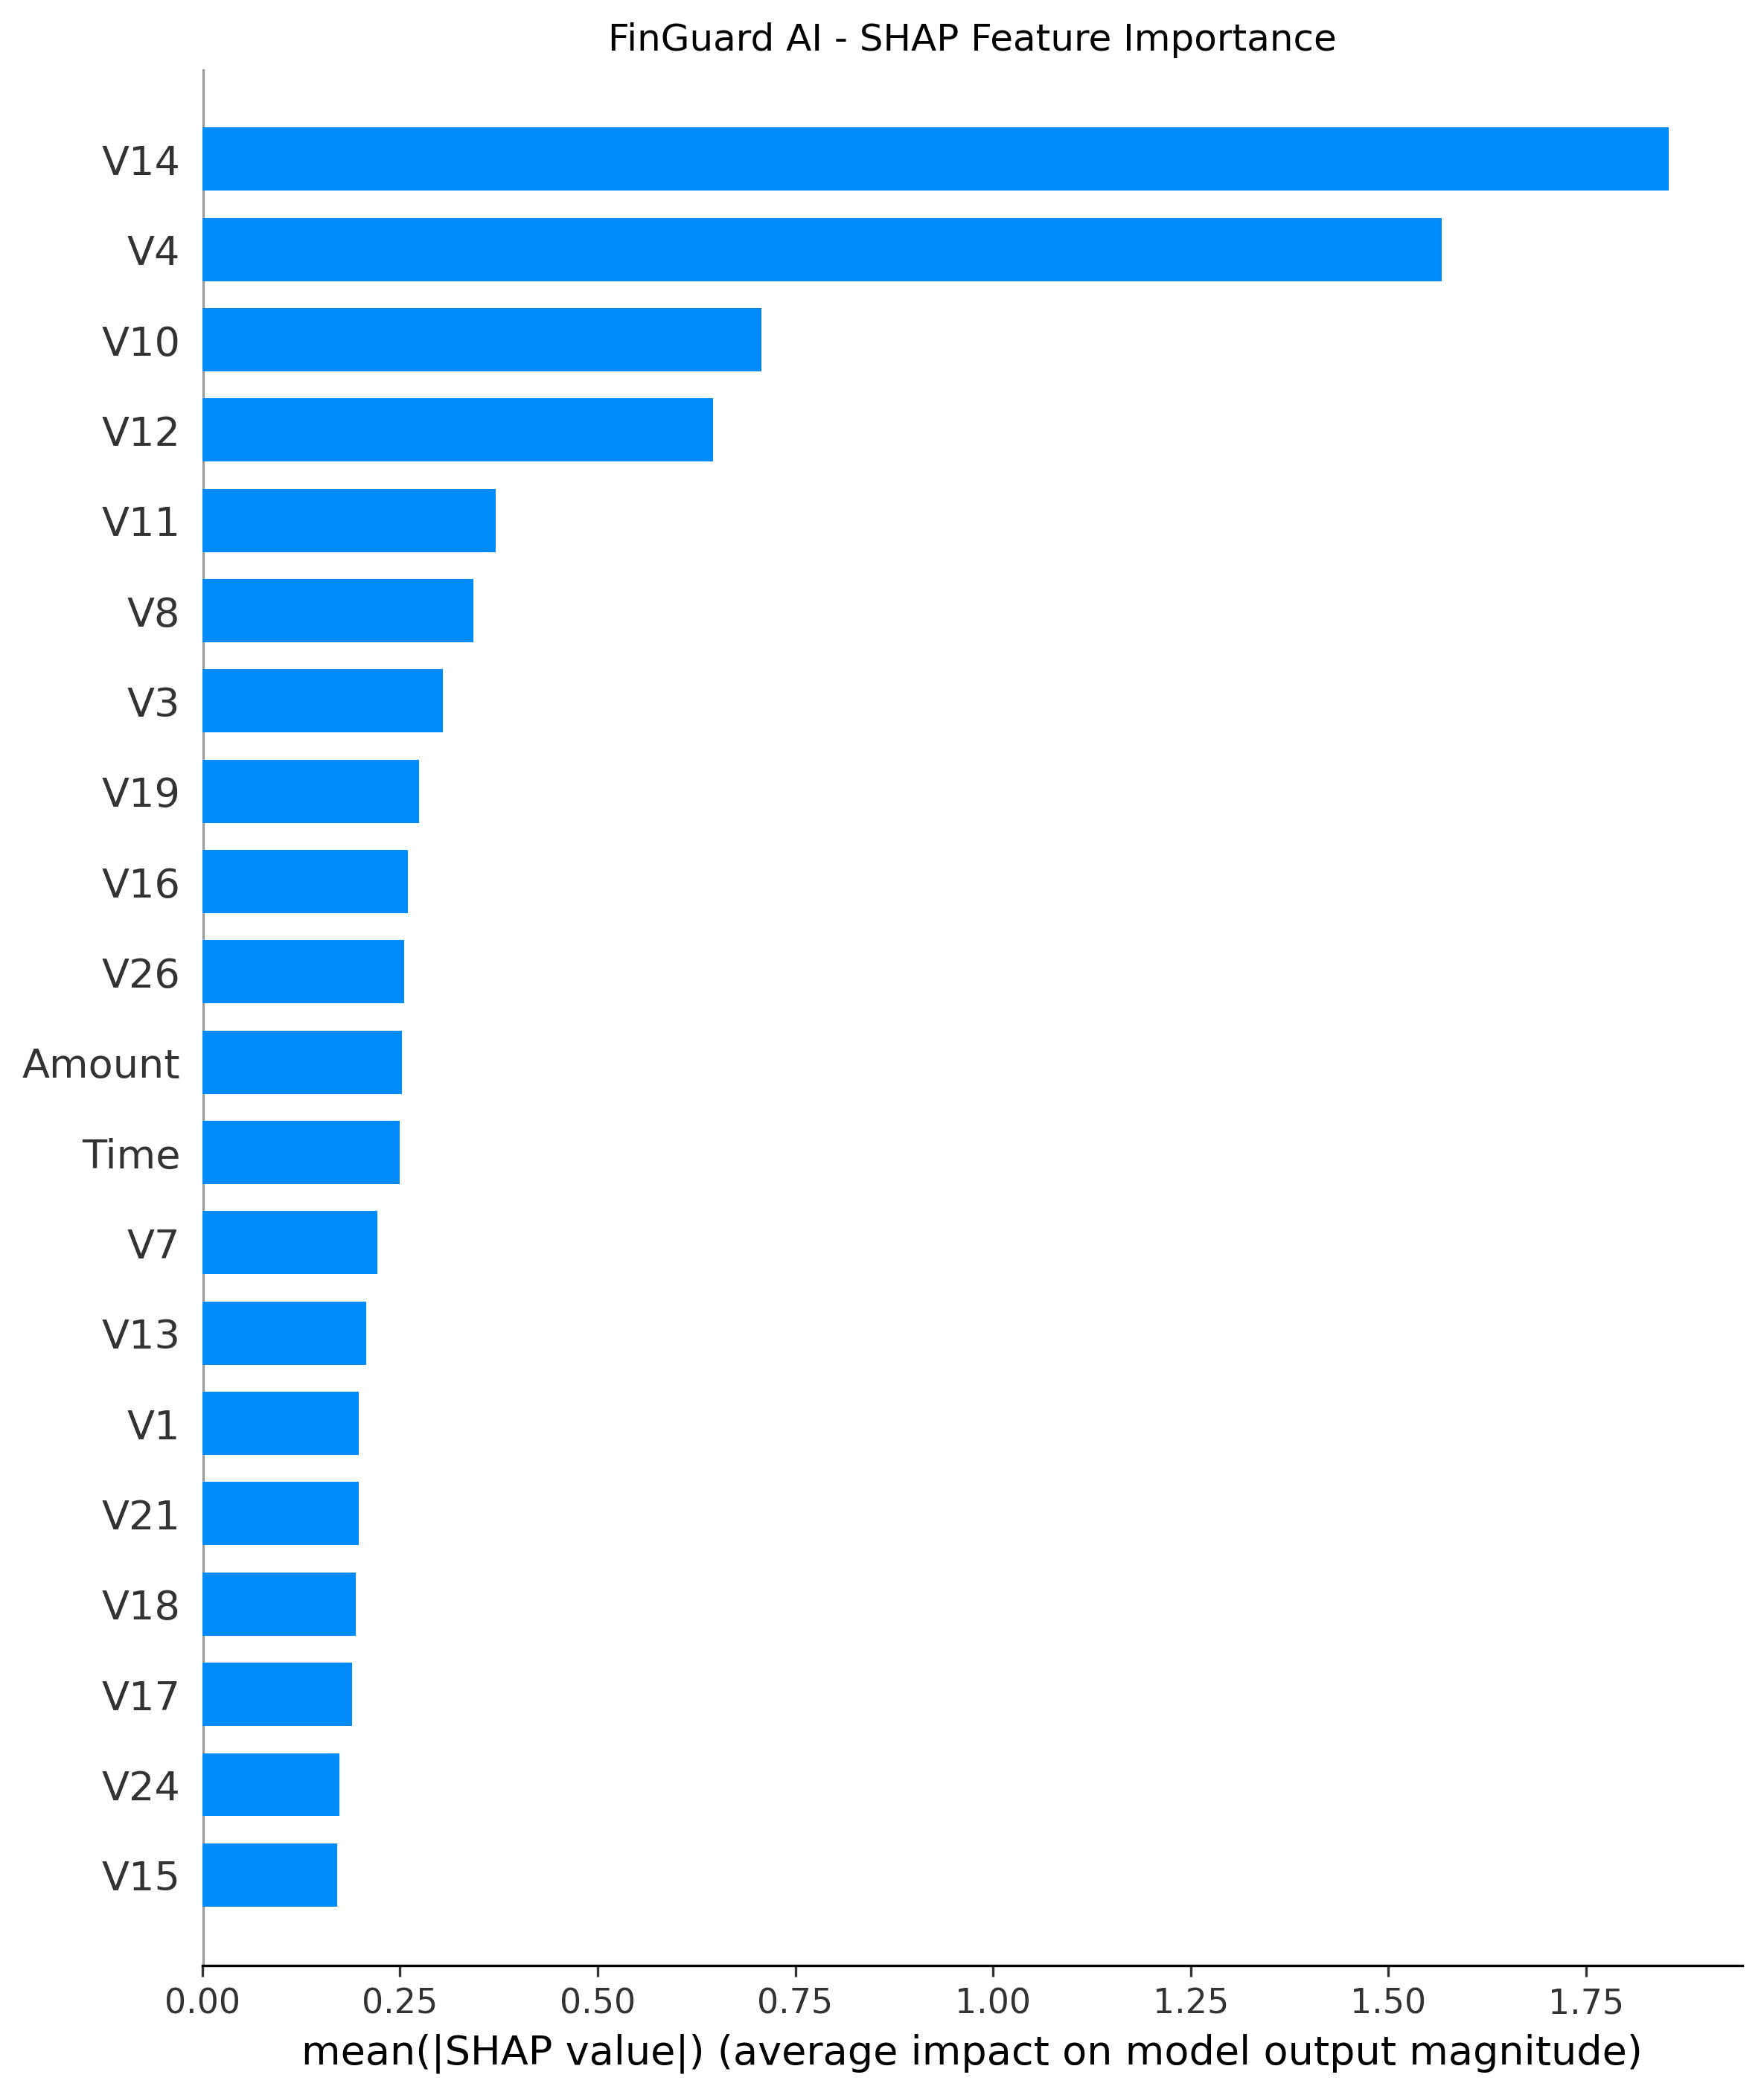

The data file committed next to this chart (first rows):
Feature, Mean_Absolute_SHAP
V14, 1.855
V4, 1.567
V10, 0.7076
V12, 0.6456
V11, 0.3713
V8, 0.3426
V3, 0.3041
V19, 0.2746
V16, 0.2603
V26, 0.2555
Amount, 0.2523
Time, 0.2501
V7, 0.2211
V13, 0.2076
V1, 0.1983
V21, 0.1983
V18, 0.1945
V17, 0.1898
V24, 0.1737
V15, 0.171
V20, 0.1646
V27, 0.1645
V5, 0.163
V22, 0.1384
V9, 0.129
V6, 0.1265
V28, 0.1083
V25, 0.1078
V2, 0.1056
V23, 0.08026
